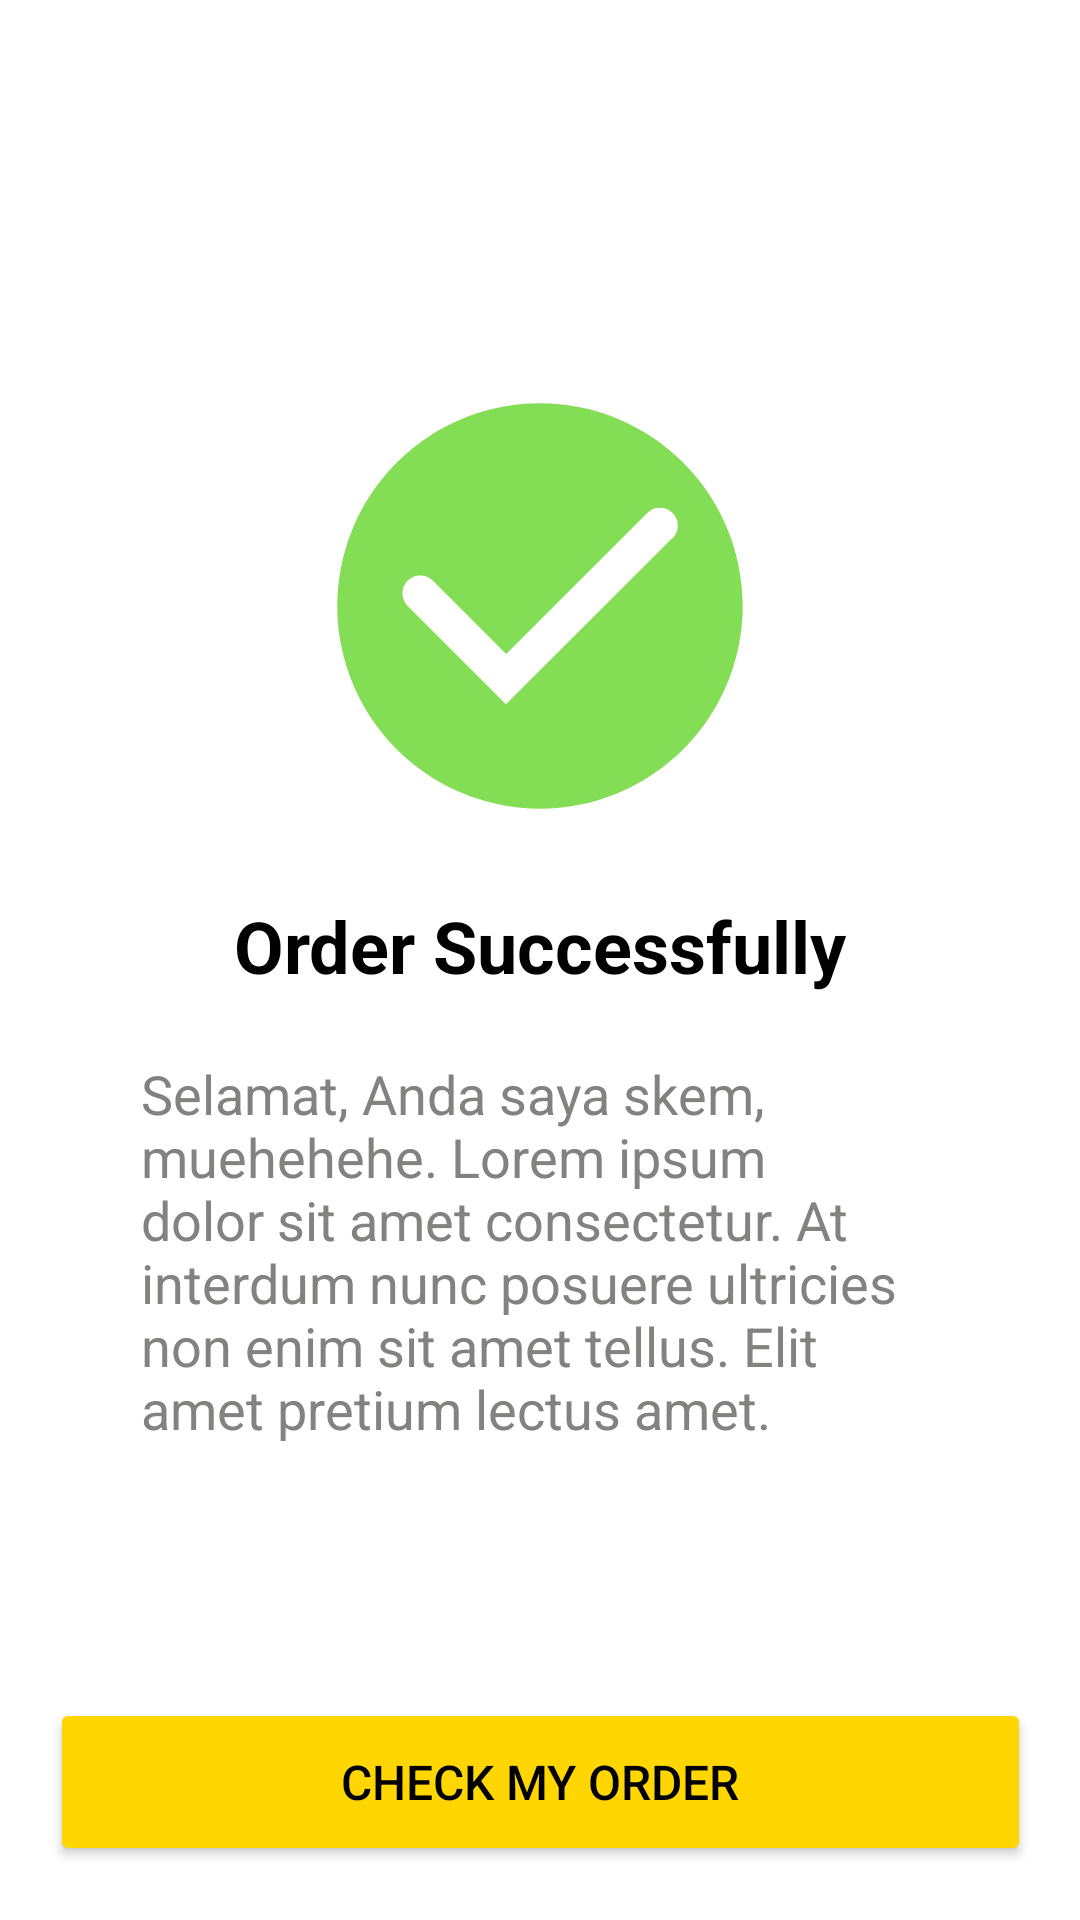

Here is an Android app screen rendered from its layout file. Give the layout XML and the strings, colors and styles it references.
<!-- AndroidManifest.xml: application theme Theme.EasyBridal -->
<!-- res/layout/activity_payment_success.xml -->
<?xml version="1.0" encoding="utf-8"?>
<androidx.constraintlayout.widget.ConstraintLayout xmlns:android="http://schemas.android.com/apk/res/android"
    xmlns:app="http://schemas.android.com/apk/res-auto"
    xmlns:tools="http://schemas.android.com/tools"
    android:id="@+id/main"
    android:layout_width="match_parent"
    android:layout_height="match_parent"
    tools:context=".PaymentSuccess"
    android:background="@color/white"
    >

    <TextView
        android:id="@+id/judului"
        android:layout_width="wrap_content"
        android:layout_height="wrap_content"
        android:text="Order Successfully"
        android:textSize="24sp"
        android:layout_marginTop="21dp"
        app:layout_constraintTop_toBottomOf="@id/gambarsukses"
        app:layout_constraintStart_toStartOf="parent"
        app:layout_constraintEnd_toEndOf="parent"
        android:textColor="@color/black"
        android:textStyle="bold"
        />

    <TextView
        android:id="@+id/subjudul"
        android:layout_width="match_parent"
        android:layout_height="wrap_content"
        android:text="Selamat, Anda saya skem, muehehehe. Lorem ipsum dolor sit amet consectetur. At interdum nunc posuere ultricies non enim sit amet tellus. Elit amet pretium lectus amet."
        android:textSize="18sp"
        android:layout_marginTop="21dp"
        android:layout_marginHorizontal="47dp"
        app:layout_constraintTop_toBottomOf="@id/judului"
        app:layout_constraintStart_toStartOf="parent"
        app:layout_constraintEnd_toEndOf="parent"
        android:textColor="@color/abu"
        />


    <ImageView
        android:id="@+id/gambarsukses"
        android:layout_width="wrap_content"
        android:layout_height="wrap_content"
        app:srcCompat="@drawable/clarity_success_standard_solid"
        android:layout_marginBottom="236dp"
        app:layout_constraintEnd_toEndOf="parent"
        app:layout_constraintStart_toStartOf="parent"
        app:layout_constraintTop_toTopOf="parent"
        app:layout_constraintBottom_toBottomOf="parent"
        />

    <Button
        android:id="@+id/tombolcekorder"
        android:layout_width="327dp"
        android:layout_height="56dp"
        android:backgroundTint="#FFD600"
        android:text="Check My Order"
        android:textSize="16sp"
        android:layout_marginBottom="18dp"
        app:layout_constraintStart_toStartOf="parent"
        app:layout_constraintEnd_toEndOf="parent"
        app:layout_constraintBottom_toBottomOf="parent"
        android:textColor="@color/black"
        />


</androidx.constraintlayout.widget.ConstraintLayout>
<!-- resources referenced by this layout -->
<resources>
  <color name="abu">#848181</color>
  <color name="black">#FF000000</color>
  <color name="white">#FFFFFFFF</color>
  <!-- drawable clarity_success_standard_solid (drawable) -->
  <vector xmlns:android="http://schemas.android.com/apk/res/android"
      android:width="152dp"
      android:height="152dp"
      android:viewportWidth="152"
      android:viewportHeight="152">
    <group>
      <clip-path
          android:pathData="M0,0h152v152h-152z"/>
      <path
          android:pathData="M76,8.44C62.64,8.44 49.58,12.41 38.47,19.83C27.36,27.25 18.7,37.8 13.59,50.15C8.47,62.49 7.14,76.07 9.74,89.18C12.35,102.28 18.78,114.32 28.23,123.77C37.68,133.22 49.72,139.65 62.82,142.26C75.93,144.86 89.51,143.53 101.85,138.41C114.2,133.3 124.75,124.64 132.17,113.53C139.59,102.42 143.56,89.36 143.56,76C143.56,58.08 136.44,40.9 123.77,28.23C111.1,15.56 93.92,8.44 76,8.44ZM120.12,53.33L64.64,108.76L31.88,76C30.76,74.88 30.13,73.36 30.13,71.78C30.13,70.19 30.76,68.68 31.88,67.56C33,66.44 34.52,65.81 36.1,65.81C37.68,65.81 39.2,66.44 40.32,67.56L64.73,91.96L111.76,44.97C112.32,44.41 112.97,43.97 113.7,43.67C114.42,43.37 115.2,43.22 115.98,43.22C116.77,43.22 117.54,43.37 118.27,43.67C118.99,43.97 119.65,44.41 120.21,44.97C120.76,45.52 121.2,46.18 121.5,46.9C121.8,47.63 121.96,48.4 121.96,49.19C121.96,49.97 121.8,50.75 121.5,51.47C121.2,52.2 120.76,52.86 120.21,53.41L120.12,53.33Z"
          android:fillColor="#83DD55"/>
    </group>
  </vector>
  <style name="Theme.EasyBridal" parent="Base.Theme.EasyBridal" />
  <style name="Base.Theme.EasyBridal" parent="Theme.Material3.DayNight.NoActionBar">
          
          
      </style>
</resources>
